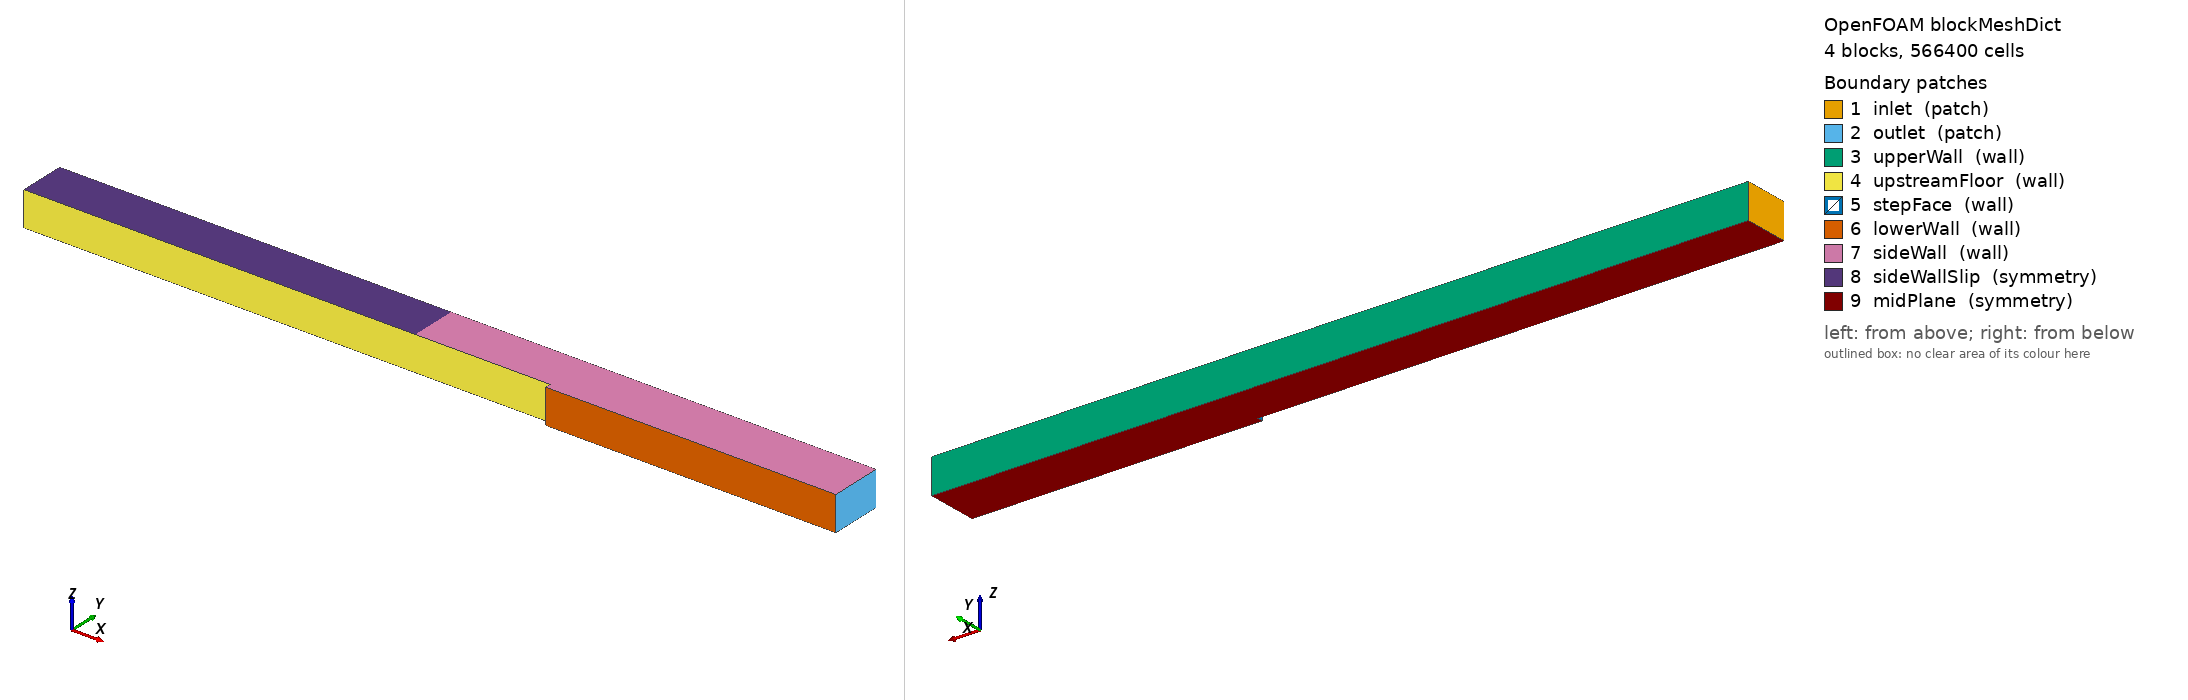

OpenFOAM case: the mesh blockMesh builds from blockMeshDict, 4 block(s), 566400 cells. Boundary patches (legend numbers): 1 inlet (patch), 2 outlet (patch), 3 upperWall (wall), 4 upstreamFloor (wall), 5 stepFace (wall), 6 lowerWall (wall), 7 sideWall (wall), 8 sideWallSlip (symmetry), 9 midPlane (symmetry). Left view from above one corner, right view from below the opposite corner. Boundary conditions: 0 field file(s) under 0/; 0 of 9 drawn patches have an entry in a shipped field file.

=== system/blockMeshDict ===
FoamFile
{
    format      ascii;
    class       dictionary;
    object      blockMeshDict;
}

convertToMeters 1;
vertices
(
    (-1.153 0.0127 0)
    (0 0.0127 0)
    (0 0.1143 0)
    (-1.153 0.1143 0)
    (0 0 0)
    (0.635 0 0)
    (0.635 0.0127 0)
    (0.635 0.1143 0)
    (-0.295901033691 0.0127 0)
    (-0.295901033691 0.1143 0)
    (-1.153 0.0127 0.0755)
    (0 0.0127 0.0755)
    (0 0.1143 0.0755)
    (-1.153 0.1143 0.0755)
    (0 0 0.0755)
    (0.635 0 0.0755)
    (0.635 0.0127 0.0755)
    (0.635 0.1143 0.0755)
    (-0.295901033691 0.0127 0.0755)
    (-0.295901033691 0.1143 0.0755)
);
blocks
(
    hex (0 8 9 3 10 18 19 13) (30 60 32) simpleGrading (0.27758769522 ((0.5 0.5 1946.84113842) (0.5 0.5 0.00051365259356)) 0.00035104157393)
    hex (8 1 2 9 18 11 12 19) (70 60 32) simpleGrading (0.047388871217 ((0.5 0.5 1946.84113842) (0.5 0.5 0.00051365259356)) 0.00035104157393)
    hex (4 5 6 1 14 15 16 11) (130 30 32) simpleGrading (((0.3 0.615384615385 9.33663459541) (0.7 0.384615384615 2.03423438861)) ((0.5 0.5 364.539995733) (0.5 0.5 0.00274318322188)) 0.00035104157393)
    hex (1 6 7 2 11 16 17 12) (130 60 32) simpleGrading (((0.3 0.615384615385 9.33663459541) (0.7 0.384615384615 2.03423438861)) ((0.5 0.5 1946.84113842) (0.5 0.5 0.00051365259356)) 0.00035104157393)
);
boundary
(
    inlet          { type patch; faces ((0 10 13 3)); }
    outlet         { type patch; faces ((5 6 16 15) (6 7 17 16)); }
    upperWall      { type wall;  faces ((3 13 19 9) (9 19 12 2) (2 12 17 7)); }
    upstreamFloor  { type wall;  faces ((0 8 18 10) (8 1 11 18)); }
    stepFace       { type wall;  faces ((4 14 11 1)); }
    lowerWall      { type wall;  faces ((4 5 15 14)); }
    sideWall       { type wall; faces ((18 11 12 19) (14 15 16 11) (11 16 17 12)); }
    sideWallSlip   { type symmetry; faces ((10 18 19 13)); }
    midPlane       { type symmetry; faces ((0 3 9 8) (8 9 2 1) (4 1 6 5) (1 2 7 6)); }
);
